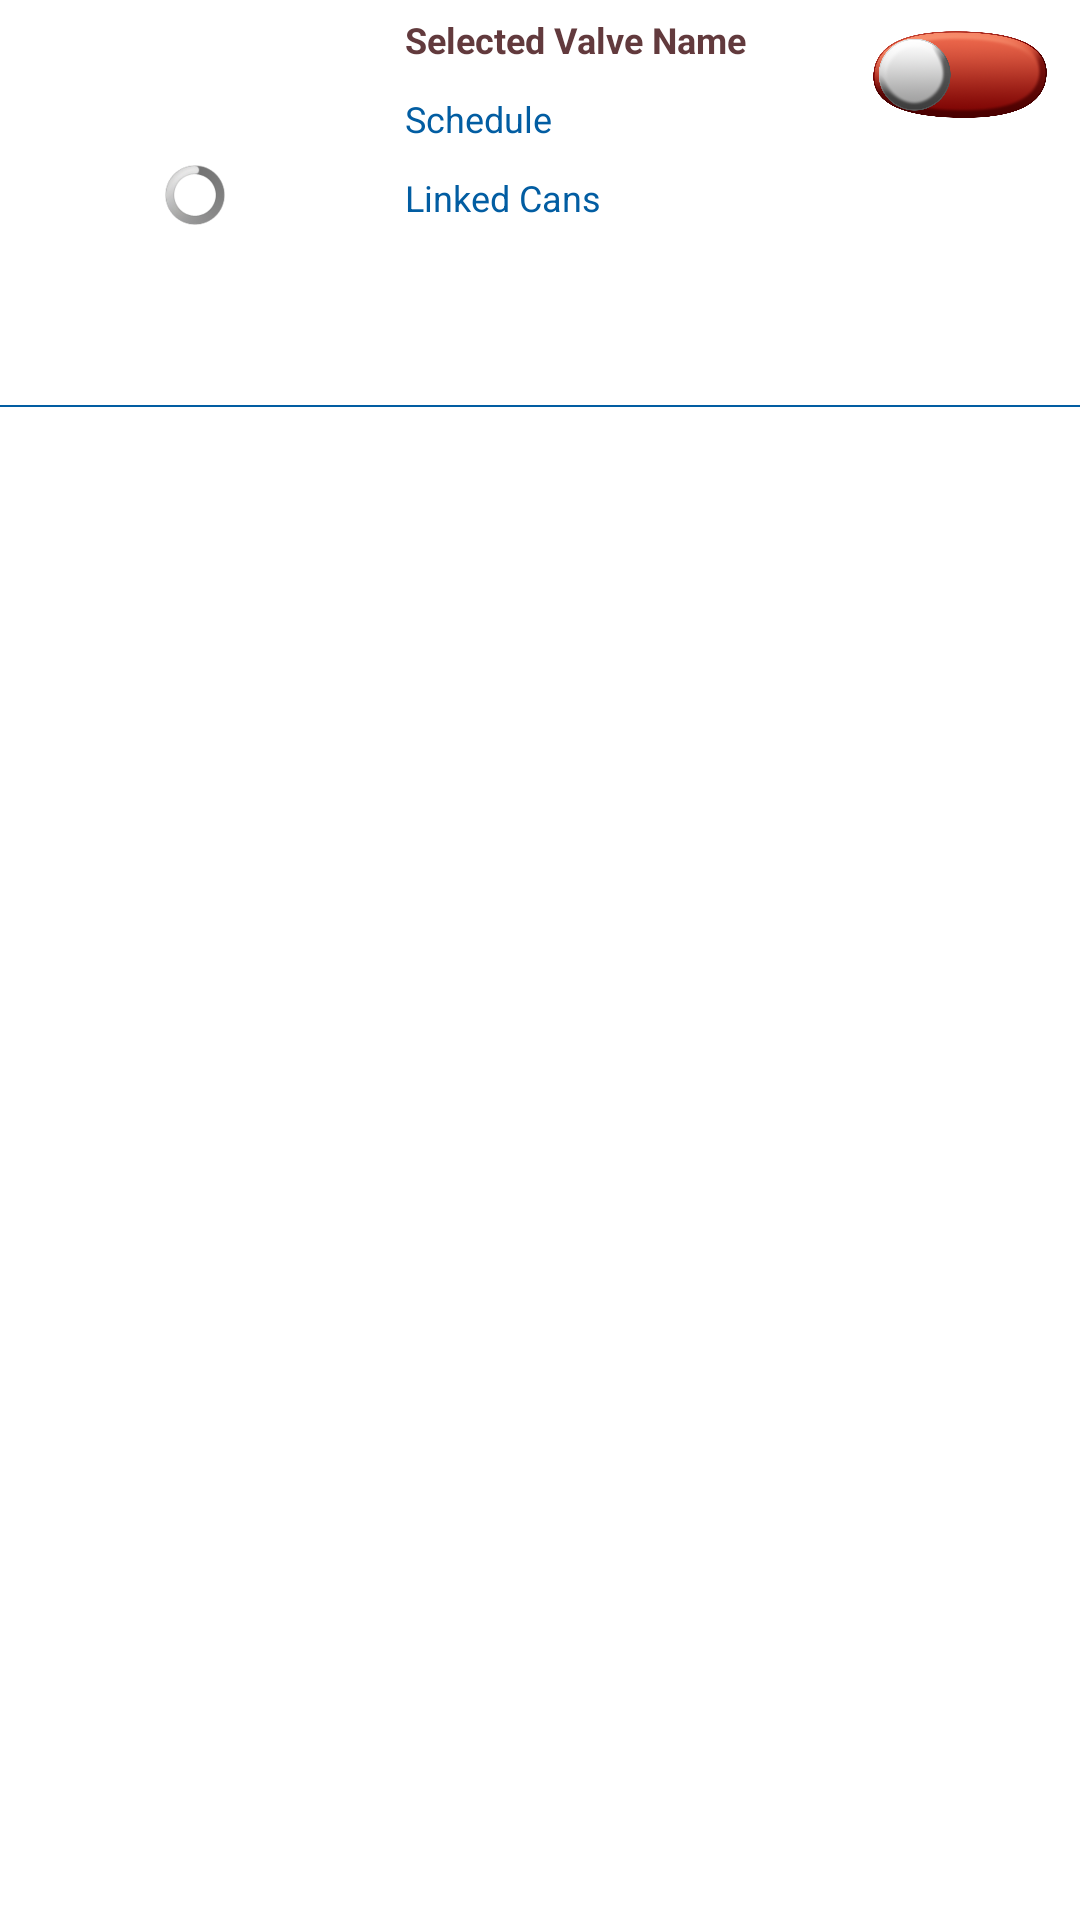

The Android layout XML behind this screen, and the referenced resources:
<!-- AndroidManifest.xml: application theme AppTheme -->
<!-- res/layout/alert_adapter.xml -->
<?xml version="1.0" encoding="utf-8"?>
<LinearLayout xmlns:android="http://schemas.android.com/apk/res/android"
    android:layout_width="fill_parent"
    android:layout_height="wrap_content"
    android:orientation="vertical" >

    <LinearLayout
        android:layout_width="match_parent"
        android:layout_height="wrap_content"
        android:orientation="horizontal" >

        <RelativeLayout
            android:layout_width="wrap_content"
            android:layout_height="wrap_content"
            android:layout_margin="5dp"
            android:gravity="center" >

            <ImageView
                android:id="@+id/img_valve"
                android:layout_width="120dp"
                android:layout_height="120dp"
                android:layout_centerInParent="true"
                android:src="@drawable/ic_launcher"
                android:visibility="invisible" >
            </ImageView>

            <ProgressBar
                android:id="@+id/pb_image"
                android:layout_width="20dp"
                android:layout_height="20dp"
                android:layout_centerInParent="true" />
        </RelativeLayout>

        <LinearLayout
            android:layout_width="match_parent"
            android:layout_height="wrap_content"
            android:layout_weight="1"
            android:orientation="vertical" >

            <TextView
                android:id="@+id/tv_sel_valve_name"
                android:layout_width="wrap_content"
                android:layout_height="wrap_content"
                android:layout_margin="5dp"
                android:text="Selected Valve Name"
                android:textColor="#623A3D"
                android:textSize="12dp"
                android:textStyle="bold" />

            <TextView
                android:id="@+id/tv_sel_schedule"
                android:layout_width="wrap_content"
                android:layout_height="wrap_content"
                android:layout_margin="5dp"
                android:text="Schedule"
                android:textColor="@color/app_color"
                android:textSize="12dp" />
            
            <TextView
                android:id="@+id/tv_sel_cans"
                android:layout_width="wrap_content"
                android:layout_height="wrap_content"
                android:layout_margin="5dp"
                android:text="Linked Cans"
                android:textColor="@color/app_color"
                android:textSize="12dp" />
        </LinearLayout>

        <ImageView
            android:id="@+id/img_sel_val_stat"
            android:layout_width="80dp"
            android:layout_height="30dp"
            android:layout_marginTop="10dp"
            android:src="@drawable/valve_close_1" />
    </LinearLayout>

    <View
        android:layout_width="match_parent"
        android:layout_height="0.5dp"
        android:layout_marginBottom="5dp"
        android:layout_marginTop="5dp"
        android:background="@color/app_color" />

</LinearLayout>
<!-- resources referenced by this layout -->
<resources>
  <color name="app_color">#025DA2</color>
  <!-- drawable valve_close_1: png bitmap (drawable, 296697 bytes) -->
  <style name="AppTheme" parent="AppBaseTheme">
          
      </style>
  <style name="AppBaseTheme" parent="android:Theme.Light">
          
      </style>
</resources>
